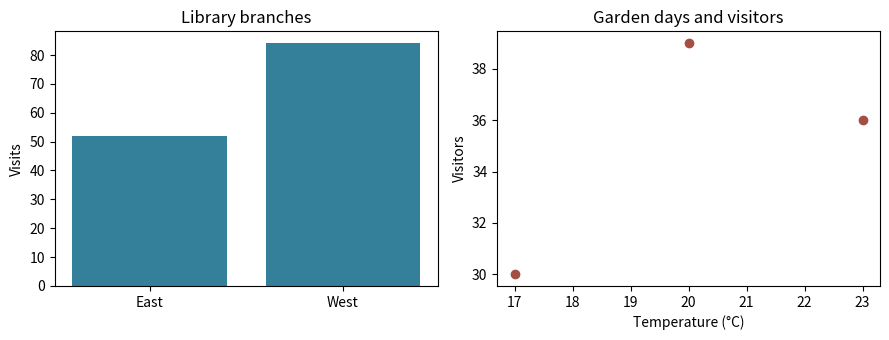

Here is the Python script that generated this plot:
import matplotlib.pyplot as plt

def review_charts(branches, visits, temperatures, visitors):
    fig, axes = plt.subplots(1, 2, figsize=(9, 3.5))
    axes[0].bar(branches, visits, color='#347f9a')
    axes[0].set(title='Library branches', ylabel='Visits')
    axes[0].set_ylim(bottom=0)
    axes[1].scatter(temperatures, visitors, color='#a54f42')
    axes[1].set(title='Garden days and visitors', xlabel='Temperature (°C)', ylabel='Visitors')
    fig.tight_layout()
    return fig, axes

fig, axes = review_charts(['East','West'], [52,84], [17,20,23], [30,39,36])
